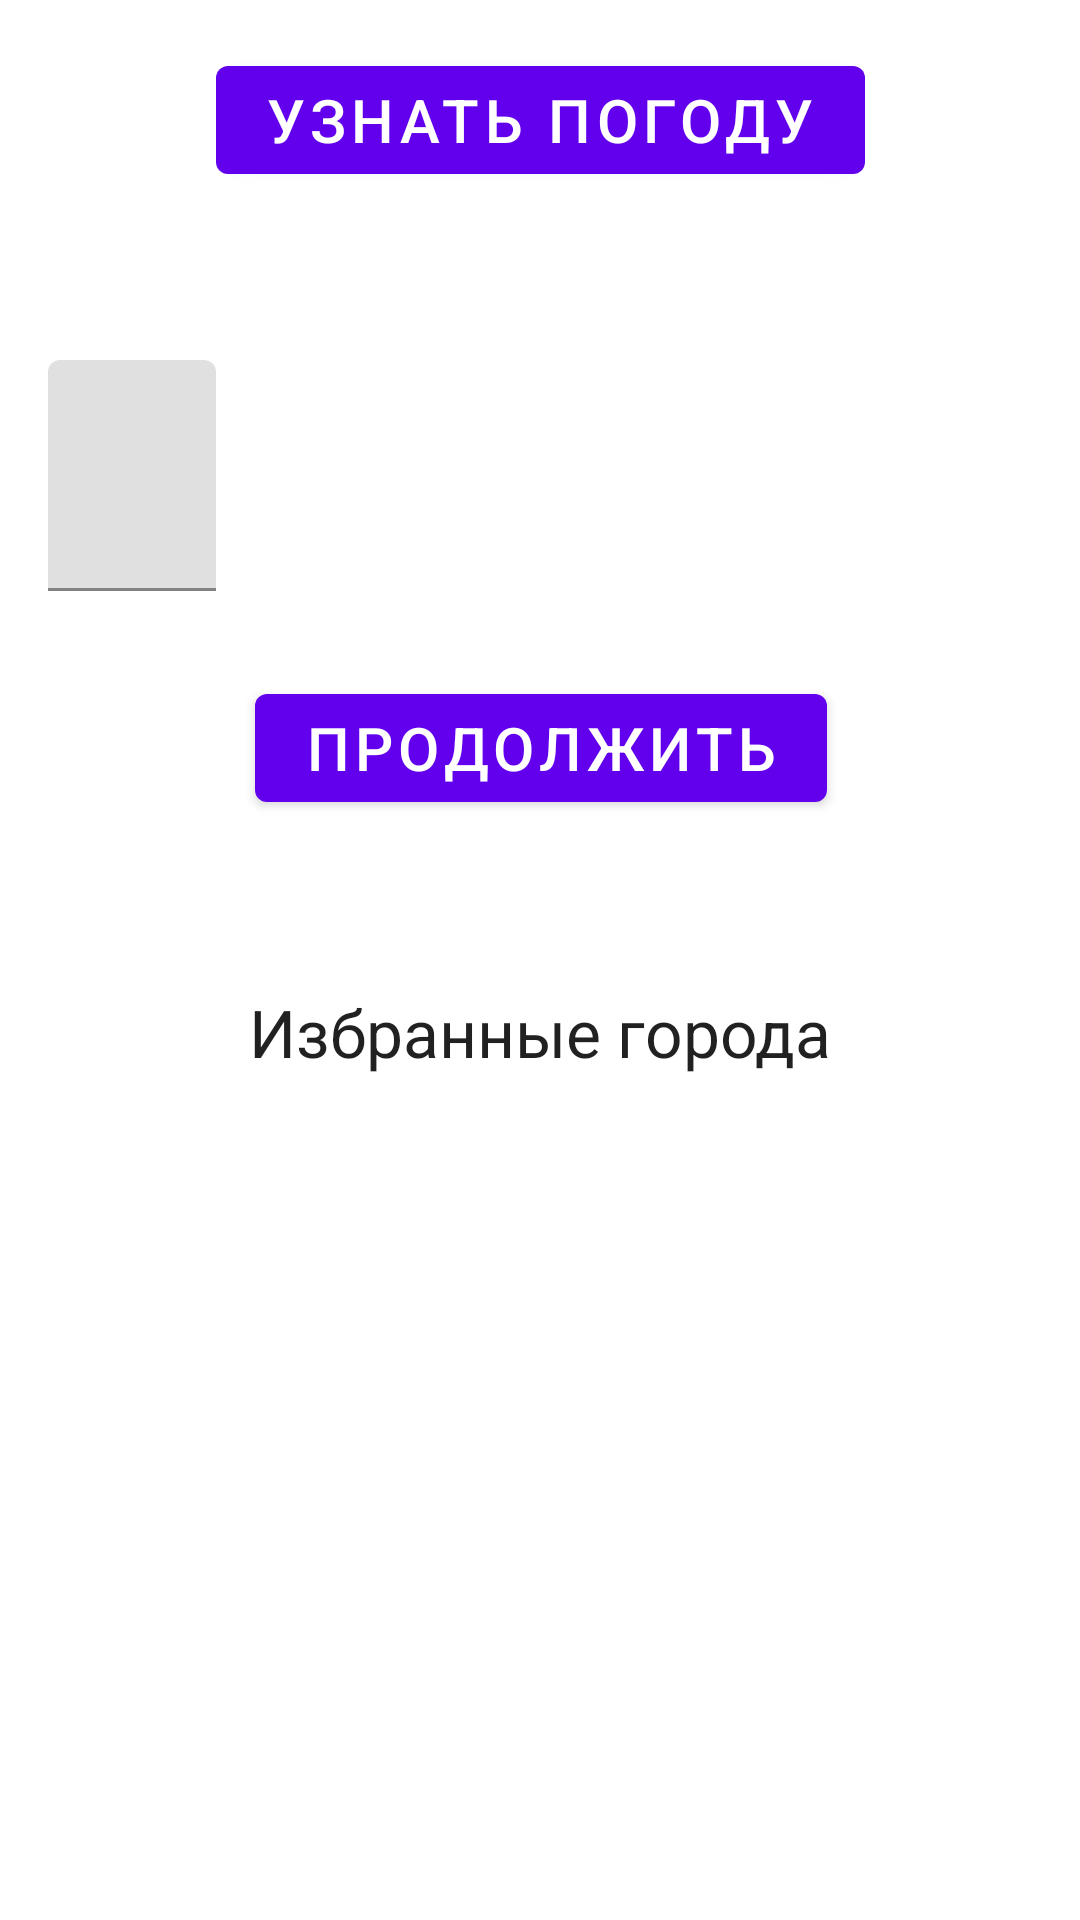

Write the Android layout XML for this screen, with the resource values it uses.
<!-- AndroidManifest.xml: application theme AppTheme -->
<!-- res/layout/fragment_city.xml -->
<?xml version="1.0" encoding="utf-8"?>
<androidx.constraintlayout.widget.ConstraintLayout xmlns:android="http://schemas.android.com/apk/res/android"
    xmlns:app="http://schemas.android.com/apk/res-auto"
    xmlns:tools="http://schemas.android.com/tools"
    android:layout_width="match_parent"
    android:layout_height="match_parent"
    android:padding="16dp"
    tools:context=".MainActivity">

    <com.google.android.material.button.MaterialButton
        android:id="@+id/weatherBtn"
        android:layout_width="wrap_content"
        android:layout_height="wrap_content"
        android:layout_marginStart="8dp"
        android:layout_marginEnd="8dp"
        android:text="@string/get_weather"
        android:textSize="@dimen/text_size_20"
        app:layout_constraintEnd_toEndOf="parent"
        app:layout_constraintStart_toStartOf="parent"
        app:layout_constraintTop_toTopOf="parent" />


    <com.google.android.material.textfield.TextInputLayout
        android:id="@+id/cityContainer"
        android:layout_width="match_parent"
        android:layout_height="wrap_content"
        android:layout_marginTop="56dp"
        app:errorEnabled="true"
        app:layout_constraintEnd_toEndOf="parent"
        app:layout_constraintStart_toStartOf="parent"
        app:layout_constraintTop_toBottomOf="@+id/weatherBtn">

        <com.google.android.material.textfield.TextInputEditText
            android:id="@+id/cityET"
            android:layout_width="wrap_content"
            android:layout_height="wrap_content"
            android:ems="13"
            android:gravity="center"
            android:hint="@string/city_hint"
            android:singleLine="true"
            android:textSize="@dimen/text_size_32" />
    </com.google.android.material.textfield.TextInputLayout>

    <com.google.android.material.button.MaterialButton
        android:id="@+id/continueBtn"
        android:layout_width="wrap_content"
        android:layout_height="wrap_content"
        android:layout_marginTop="8dp"
        android:text="@string/continue_work"
        android:textSize="@dimen/text_size_20"
        app:layout_constraintEnd_toEndOf="parent"
        app:layout_constraintHorizontal_bias="0.502"
        app:layout_constraintStart_toStartOf="parent"
        app:layout_constraintTop_toBottomOf="@+id/cityContainer" />

    <TextView
        android:id="@+id/textView"
        android:layout_width="wrap_content"
        android:layout_height="wrap_content"
        android:layout_marginTop="56dp"
        android:text="@string/favorites"
        android:textAppearance="?android:attr/textAppearanceLarge"
        app:layout_constraintEnd_toEndOf="parent"
        app:layout_constraintStart_toStartOf="parent"
        app:layout_constraintTop_toBottomOf="@+id/continueBtn" />

    <ListView
        android:id="@+id/list_favorites"
        android:layout_width="match_parent"
        android:layout_height="wrap_content"
        android:layout_marginStart="8dp"
        android:layout_marginTop="16dp"
        android:layout_marginEnd="8dp"
        app:layout_constraintEnd_toEndOf="parent"
        app:layout_constraintStart_toStartOf="parent"
        app:layout_constraintTop_toBottomOf="@+id/textView" />

</androidx.constraintlayout.widget.ConstraintLayout>
<!-- resources referenced by this layout -->
<resources>
  <dimen name="text_size_20">20sp</dimen>
  <dimen name="text_size_32">32sp</dimen>
  <string name="city_hint">Введите ваш город</string>
  <string name="continue_work">Продолжить</string>
  <string name="favorites">Избранные города</string>
  <string name="get_weather">Узнать погоду</string>
  <style name="AppTheme" parent="Theme.MaterialComponents.Light.NoActionBar">
          <item name="colorPrimary">@color/colorPrimary</item>
          <item name="colorPrimaryDark">@color/colorPrimaryDark</item>
          <item name="colorAccent">@color/colorAccent</item>
      </style>
  <!-- not gathered from this repository: default colours our renderer supplied (Android Studio template values) -->
  <color name="colorPrimary">#FF6200EE</color>
  <color name="colorPrimaryDark">#FF3700B3</color>
  <color name="colorAccent">#FF03DAC5</color>
</resources>
